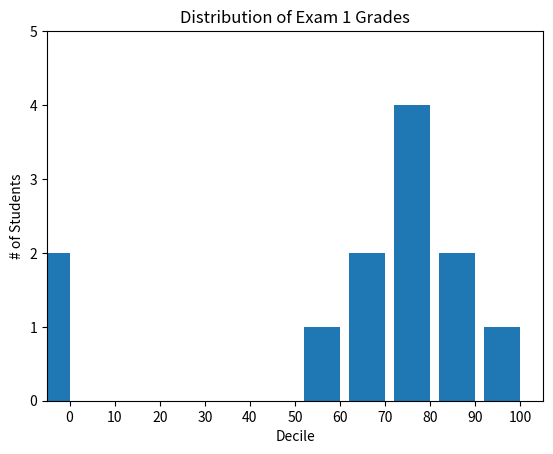

Source code (Python):
from collections import Counter
from matplotlib import pyplot as plt

grades = [83, 95, 91, 87, 0, 85, 82, 100, 67, 73, 77, 0]
decile = lambda grade: grade // 10 * 10
histogram = Counter(decile(grade) for grade in grades)

plt.bar([x - 4 for x in histogram.keys()], histogram.values(), 8)
plt.axis([-5, 105, 0, 5])
plt.xticks([10 * i for i in range(11)])
plt.xlabel("Decile")
plt.ylabel("# of Students")
plt.title("Distribution of Exam 1 Grades")
plt.show()
